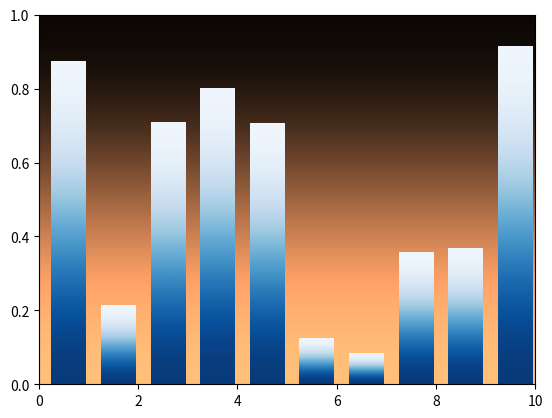

Source code (Python):
%matplotlib inline

import matplotlib.pyplot as plt
from numpy import arange
from numpy.random import rand


def gbar(ax, x, y, width=0.5, bottom=0):
    X = [[.6, .6], [.7, .7]]
    for left, top in zip(x, y):
        right = left + width
        ax.imshow(X, interpolation='bicubic', cmap=plt.cm.Blues,
                  extent=(left, right, bottom, top), alpha=1)


fig = plt.figure()

xmin, xmax = xlim = 0, 10
ymin, ymax = ylim = 0, 1
ax = fig.add_subplot(111, xlim=xlim, ylim=ylim,
                     autoscale_on=False)
X = [[.6, .6], [.7, .7]]

ax.imshow(X, interpolation='bicubic', cmap=plt.cm.copper,
          extent=(xmin, xmax, ymin, ymax), alpha=1)

N = 10
x = arange(N) + 0.25
y = rand(N)
gbar(ax, x, y, width=0.7)
ax.set_aspect('auto')
plt.show()